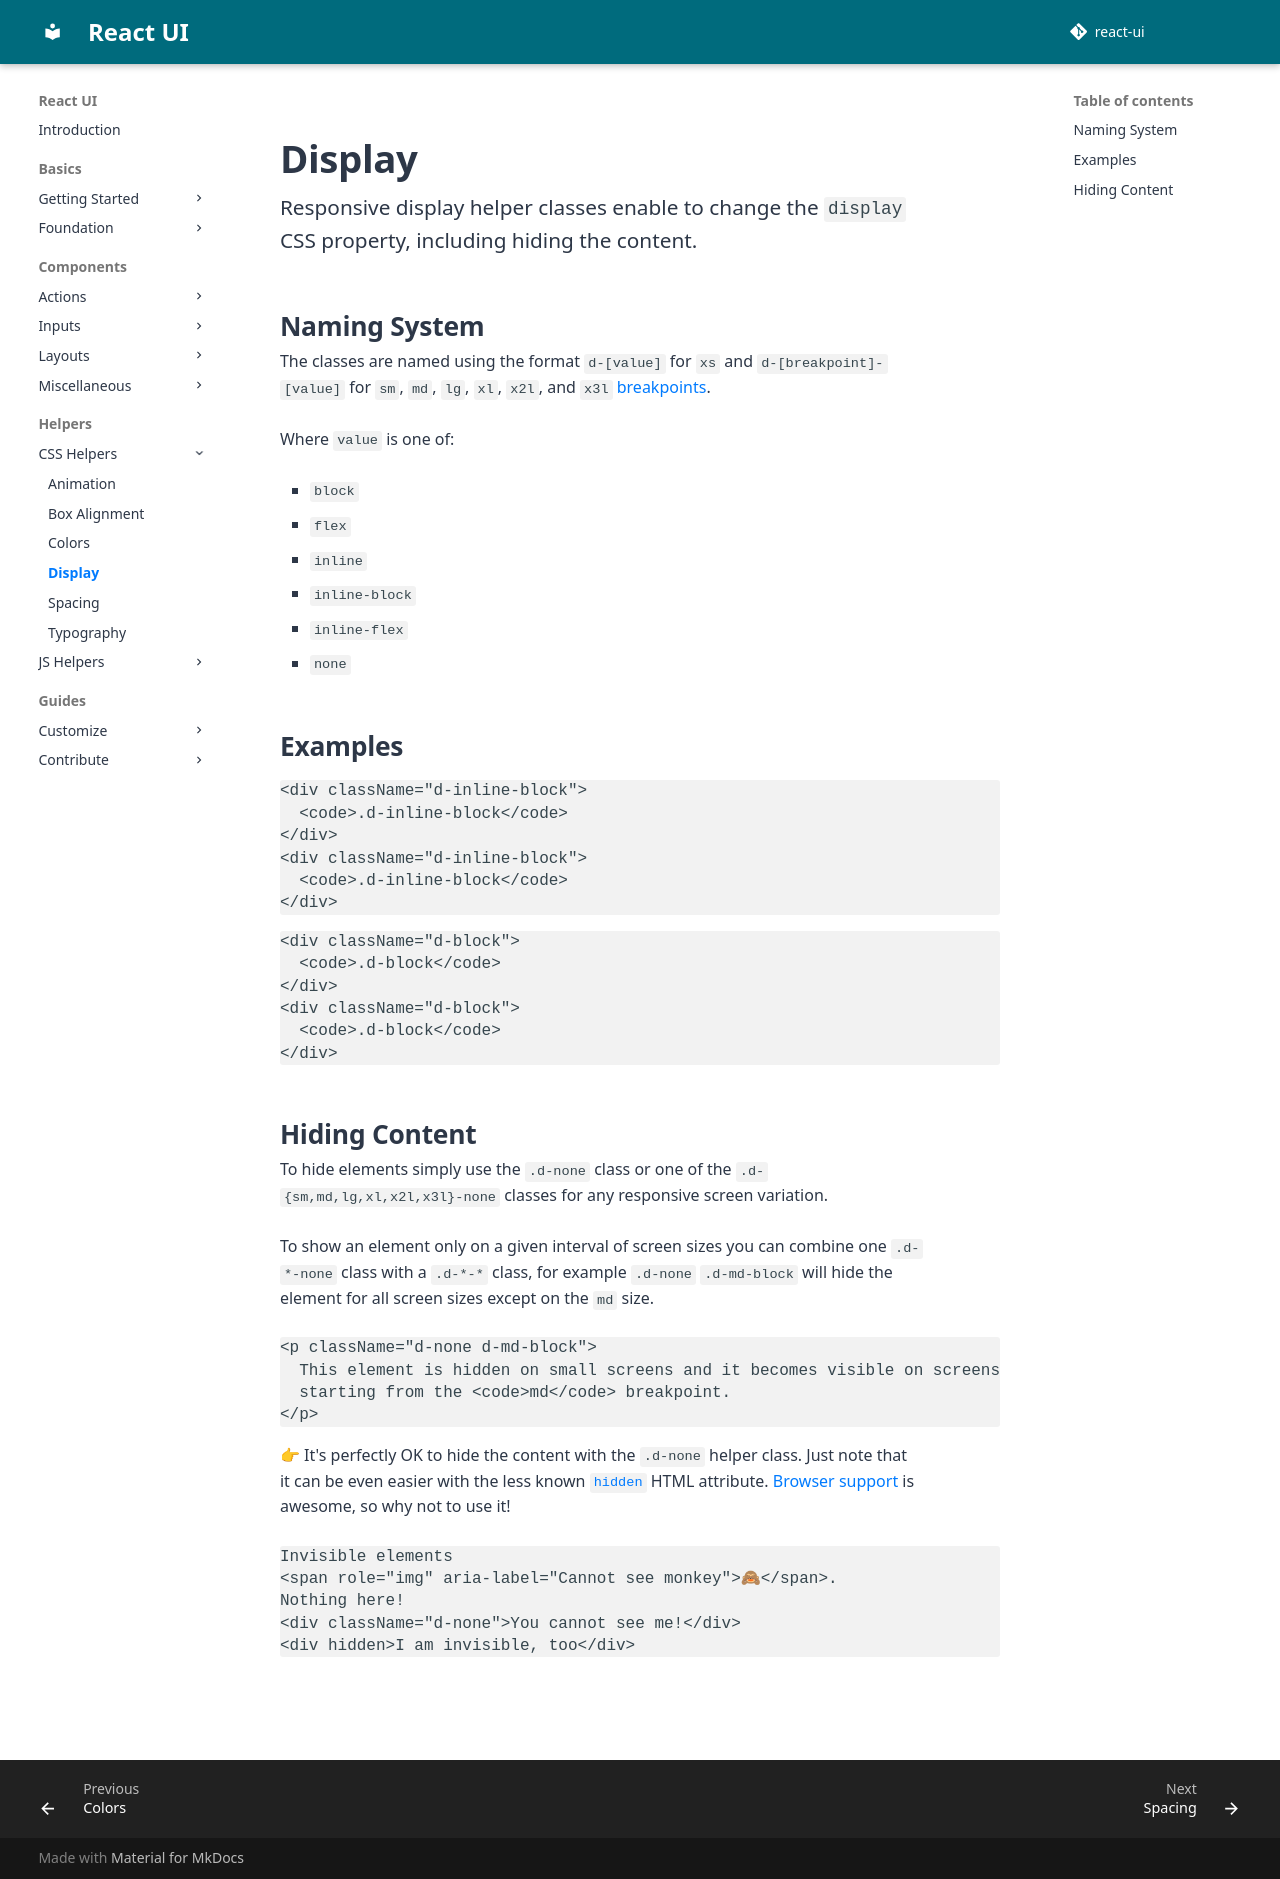

repository: react-ui-org/react-ui · page: pr-preview/pr-799/docs/css-helpers/display/index.html · generator: mkdocs

# Display

Responsive display helper classes enable to change the `display` CSS property,
including hiding the content.

## Naming System

The classes are named using the format `d-[value]` for `xs` and
`d-[breakpoint]-[value]` for `sm`, `md`, `lg`, `xl`, `x2l`, and `x3l`
[breakpoints](/docs/foundation/breakpoints).

Where `value` is one of:

- `block`
- `flex`
- `inline`
- `inline-block`
- `inline-flex`
- `none`

## Examples

```docoff-react-preview
<div className="d-inline-block">
  <code>.d-inline-block</code>
</div>
<div className="d-inline-block">
  <code>.d-inline-block</code>
</div>
```

```docoff-react-preview
<div className="d-block">
  <code>.d-block</code>
</div>
<div className="d-block">
  <code>.d-block</code>
</div>
```

## Hiding Content

To hide elements simply use the `.d-none` class or one of the
`.d-{sm,md,lg,xl,x2l,x3l}-none` classes for any responsive screen variation.

To show an element only on a given interval of screen sizes you can combine one
`.d-*-none` class with a `.d-*-*` class, for example `.d-none` `.d-md-block`
will hide the element for all screen sizes except on the `md` size.

```docoff-react-preview
<p className="d-none d-md-block">
  This element is hidden on small screens and it becomes visible on screens
  starting from the <code>md</code> breakpoint.
</p>
```

👉 It's perfectly OK to hide the content with the `.d-none` helper class. Just
note that it can be even easier with the less known
[`hidden`](https://developer.mozilla.org/en-US/docs/Web/HTML/Global_attributes/hidden)
HTML attribute. [Browser support](https://caniuse.com/hidden) is awesome, so why
not to use it!

```docoff-react-preview
Invisible elements
<span role="img" aria-label="Cannot see monkey">🙈</span>.
Nothing here!
<div className="d-none">You cannot see me!</div>
<div hidden>I am invisible, too</div>
```
